Run: headless pygame with SDL's dummy video driver; simulated clock (each Clock.tick advances the game by its frame time, no real sleeping); random seed 0; keys injected as events and as key.get_pressed() state; mouse plan: one left click at the window centre at the start of phase 2, then a move to the lower-right quarter at the start of phase 3.
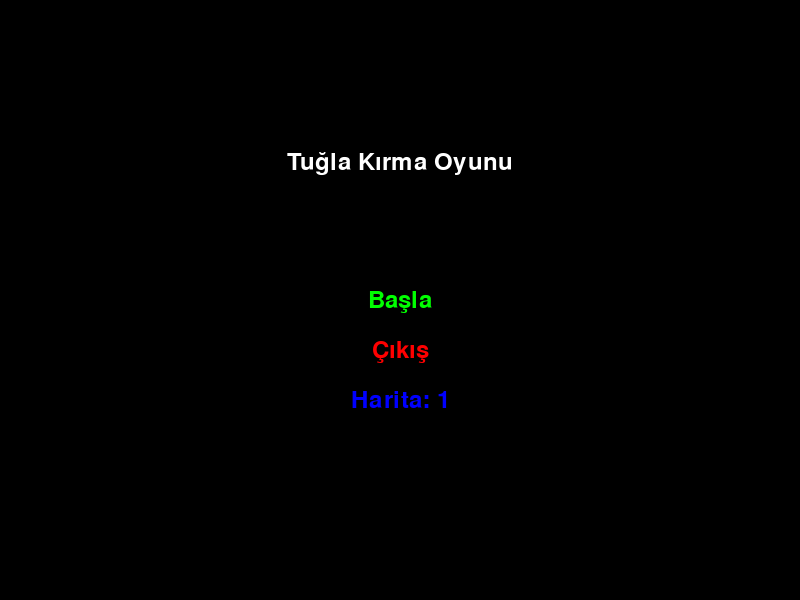
Frame 1 of 2 · flips 1–60 · no input
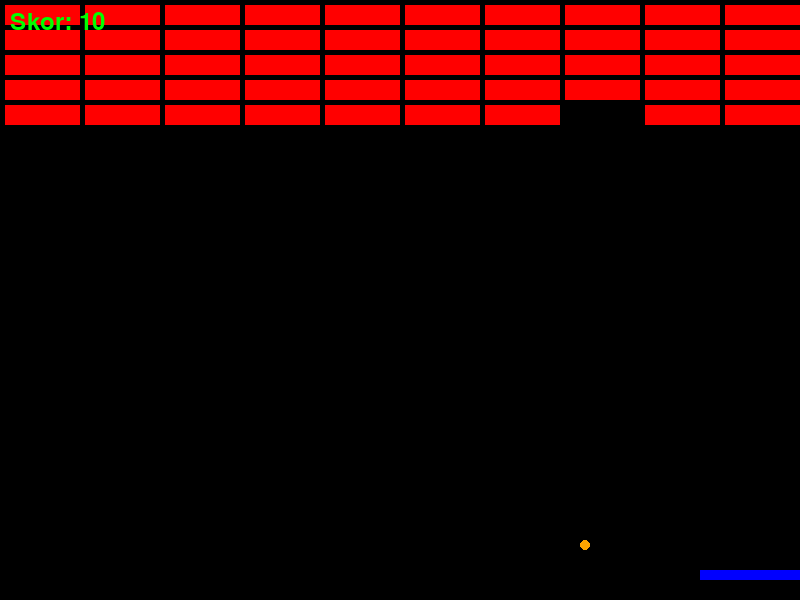
Frame 2 of 2 · flips 61–180 · clicked the window centre · tapped SPACE, RETURN · held RIGHT (→), D

The pygame program that drew these frames:

import pygame
import random
import sys

# Pygame'i başlat
pygame.init()

# Renk tanımları
BLACK = (0, 0, 0)
WHITE = (255, 255, 255)
RED = (255, 0, 0)
BLUE = (0, 0, 255)
GREEN = (0, 255, 0)
YELLOW = (255, 255, 0)
ORANGE = (255, 165, 0)

# Ekran boyutları
SCREEN_WIDTH = 800
SCREEN_HEIGHT = 600

# Paddle (Raketi) ayarları
PADDLE_WIDTH = 100
PADDLE_HEIGHT = 10
PADDLE_SPEED = 10

# Top ayarları
BALL_SIZE = 10
BALL_SPEED = [5, -5]

# Tuğla ayarları
BRICK_WIDTH = 75
BRICK_HEIGHT = 20
BRICK_PADDING = 5

# Harita tanımları
maps = [
    {'rows': 5, 'columns': 10},
    {'rows': 3, 'columns': 5},
    {'rows': 7, 'columns': 12}
]
selected_map_index = 0

# Ekranı oluştur
screen = pygame.display.set_mode((SCREEN_WIDTH, SCREEN_HEIGHT))
pygame.display.set_caption("Tuğla Kırma Oyunu")

# Menüdeki seçenekler
font = pygame.font.Font(None, 36)
def draw_menu():
    screen.fill(BLACK)
    title = font.render("Tuğla Kırma Oyunu", True, WHITE)
    screen.blit(title, (SCREEN_WIDTH // 2 - title.get_width() // 2, SCREEN_HEIGHT // 4))

    start_button = font.render("Başla", True, GREEN)
    start_rect = start_button.get_rect(center=(SCREEN_WIDTH // 2, SCREEN_HEIGHT // 2))
    screen.blit(start_button, start_rect)

    quit_button = font.render("Çıkış", True, RED)
    quit_rect = quit_button.get_rect(center=(SCREEN_WIDTH // 2, SCREEN_HEIGHT // 2 + 50))
    screen.blit(quit_button, quit_rect)

    map_button = font.render(f"Harita: {selected_map_index + 1}", True, BLUE)
    map_rect = map_button.get_rect(center=(SCREEN_WIDTH // 2, SCREEN_HEIGHT // 2 + 100))
    screen.blit(map_button, map_rect)

    pygame.display.flip()
    return start_rect, quit_rect, map_rect

# Paddle (Raket) pozisyonu
paddle = pygame.Rect((SCREEN_WIDTH // 2 - PADDLE_WIDTH // 2, SCREEN_HEIGHT - 30), (PADDLE_WIDTH, PADDLE_HEIGHT))

# Top pozisyonu
balls = [pygame.Rect((SCREEN_WIDTH // 2, SCREEN_HEIGHT // 2), (BALL_SIZE, BALL_SIZE))]
ball_speeds = [BALL_SPEED.copy()]

# Tuğlaları oluşturma fonksiyonu
def create_bricks(rows, columns):
    bricks = []
    for row in range(rows):
        for column in range(columns):
            brick_x = column * (BRICK_WIDTH + BRICK_PADDING) + BRICK_PADDING
            brick_y = row * (BRICK_HEIGHT + BRICK_PADDING) + BRICK_PADDING
            bricks.append(pygame.Rect(brick_x, brick_y, BRICK_WIDTH, BRICK_HEIGHT))
    return bricks

# Başlangıç tuğlaları
bricks = create_bricks(maps[selected_map_index]['rows'], maps[selected_map_index]['columns'])

# Puan tablosu
score = 0

# Ana oyun döngüsü
clock = pygame.time.Clock()
game_active = False

def draw_game_over():
    screen.fill(BLACK)
    game_over_text = font.render("Oyun Bitti!", True, YELLOW)
    screen.blit(game_over_text, (SCREEN_WIDTH // 2 - game_over_text.get_width() // 2, SCREEN_HEIGHT // 3))
    restart_button = font.render("Yeniden Başla", True, GREEN)
    restart_rect = restart_button.get_rect(center=(SCREEN_WIDTH // 2, SCREEN_HEIGHT // 2))
    screen.blit(restart_button, restart_rect)
    quit_button = font.render("Çıkış", True, RED)
    quit_rect = quit_button.get_rect(center=(SCREEN_WIDTH // 2, SCREEN_HEIGHT // 2 + 50))
    screen.blit(quit_button, quit_rect)
    pygame.display.flip()
    return restart_rect, quit_rect

while True:
    # Menü ekranı
    if not game_active:
        start_rect, quit_rect, map_rect = draw_menu()
        for event in pygame.event.get():
            if event.type == pygame.QUIT:
                pygame.quit()
                sys.exit()
            if event.type == pygame.MOUSEBUTTONDOWN:
                if start_rect.collidepoint(event.pos):
                    # Yeni oyun başlat
                    bricks = create_bricks(maps[selected_map_index]['rows'], maps[selected_map_index]['columns'])
                    balls = [pygame.Rect((SCREEN_WIDTH // 2, SCREEN_HEIGHT // 2), (BALL_SIZE, BALL_SIZE))]
                    ball_speeds = [BALL_SPEED.copy()]
                    score = 0
                    game_active = True
                elif quit_rect.collidepoint(event.pos):
                    pygame.quit()
                    sys.exit()
                elif map_rect.collidepoint(event.pos):
                    selected_map_index = (selected_map_index + 1) % len(maps)
        continue

    # Olay kontrolü
    for event in pygame.event.get():
        if event.type == pygame.QUIT:
            pygame.quit()
            sys.exit()

    # Klavye girişleri
    keys = pygame.key.get_pressed()
    if keys[pygame.K_LEFT] and paddle.left > 0:
        paddle.move_ip(-PADDLE_SPEED, 0)
    if keys[pygame.K_RIGHT] and paddle.right < SCREEN_WIDTH:
        paddle.move_ip(PADDLE_SPEED, 0)

    # Top hareketi ve çarpışma kontrolü
    for i, ball in enumerate(balls):
        ball.move_ip(ball_speeds[i])

        # Topun duvara çarpması
        if ball.left <= 0 or ball.right >= SCREEN_WIDTH:
            ball_speeds[i][0] = -ball_speeds[i][0]
        if ball.top <= 0:
            ball_speeds[i][1] = -ball_speeds[i][1]

        # Topun paddle'a (rakete) çarpması
        if ball.colliderect(paddle) and ball_speeds[i][1] > 0:
            ball_speeds[i][1] = -ball_speeds[i][1]

        # Topun tuğlalara çarpması
        for brick in bricks[:]:
            if ball.colliderect(brick):
                bricks.remove(brick)
                ball_speeds[i][1] = -ball_speeds[i][1]
                score += 10

                # Ara ara top çoğaltma veya delici ışın efekti
                if random.randint(1, 5) == 1:
                    new_ball = pygame.Rect(ball.x, ball.y, BALL_SIZE, BALL_SIZE)
                    new_speed = [random.choice([-5, 5]), random.choice([-5, 5])]
                    balls.append(new_ball)
                    ball_speeds.append(new_speed)
                elif random.randint(1, 5) == 2:
                    # Delici ışın efekti (birden fazla tuğlayı kır)
                    for b in bricks[:]:
                        if b.colliderect(ball):
                            bricks.remove(b)
                            score += 10
                break

        # Topun aşağı düşmesi (oyun bitimi)
        if ball.bottom >= SCREEN_HEIGHT:
            balls.remove(ball)
            ball_speeds.pop(i)
            if not balls:
                game_active = False
                restart_rect, quit_rect = draw_game_over()
                while True:
                    for event in pygame.event.get():
                        if event.type == pygame.QUIT:
                            pygame.quit()
                            sys.exit()
                        if event.type == pygame.MOUSEBUTTONDOWN:
                            if restart_rect.collidepoint(event.pos):
                                # Yeni oyun başlat
                                bricks = create_bricks(maps[selected_map_index]['rows'], maps[selected_map_index]['columns'])
                                balls = [pygame.Rect((SCREEN_WIDTH // 2, SCREEN_HEIGHT // 2), (BALL_SIZE, BALL_SIZE))]
                                ball_speeds = [BALL_SPEED.copy()]
                                score = 0
                                game_active = True
                                break
                            elif quit_rect.collidepoint(event.pos):
                                pygame.quit()
                                sys.exit()
                    if game_active:
                        break

    # Eğer tüm tuğlalar kırıldıysa oyun bitti
    if not bricks:
        game_active = False
        restart_rect, quit_rect = draw_game_over()
        while True:
            for event in pygame.event.get():
                if event.type == pygame.QUIT:
                    pygame.quit()
                    sys.exit()
                if event.type == pygame.MOUSEBUTTONDOWN:
                    if restart_rect.collidepoint(event.pos):
                        # Yeni oyun başlat
                        bricks = create_bricks(maps[selected_map_index]['rows'], maps[selected_map_index]['columns'])
                        balls = [pygame.Rect((SCREEN_WIDTH // 2, SCREEN_HEIGHT // 2), (BALL_SIZE, BALL_SIZE))]
                        ball_speeds = [BALL_SPEED.copy()]
                        score = 0
                        game_active = True
                        break
                    elif quit_rect.collidepoint(event.pos):
                        pygame.quit()
                        sys.exit()
            if game_active:
                break

    # Ekranı yenileme
    screen.fill(BLACK)
    pygame.draw.rect(screen, BLUE, paddle)
    for ball in balls:
        pygame.draw.ellipse(screen, ORANGE, ball)
    for brick in bricks:
        pygame.draw.rect(screen, RED, brick)

    # Puanı çiz
    score_text = font.render(f"Skor: {score}", True, GREEN)
    screen.blit(score_text, (10, 10))

    pygame.display.flip()

    # FPS kontrolü
    clock.tick(60)
